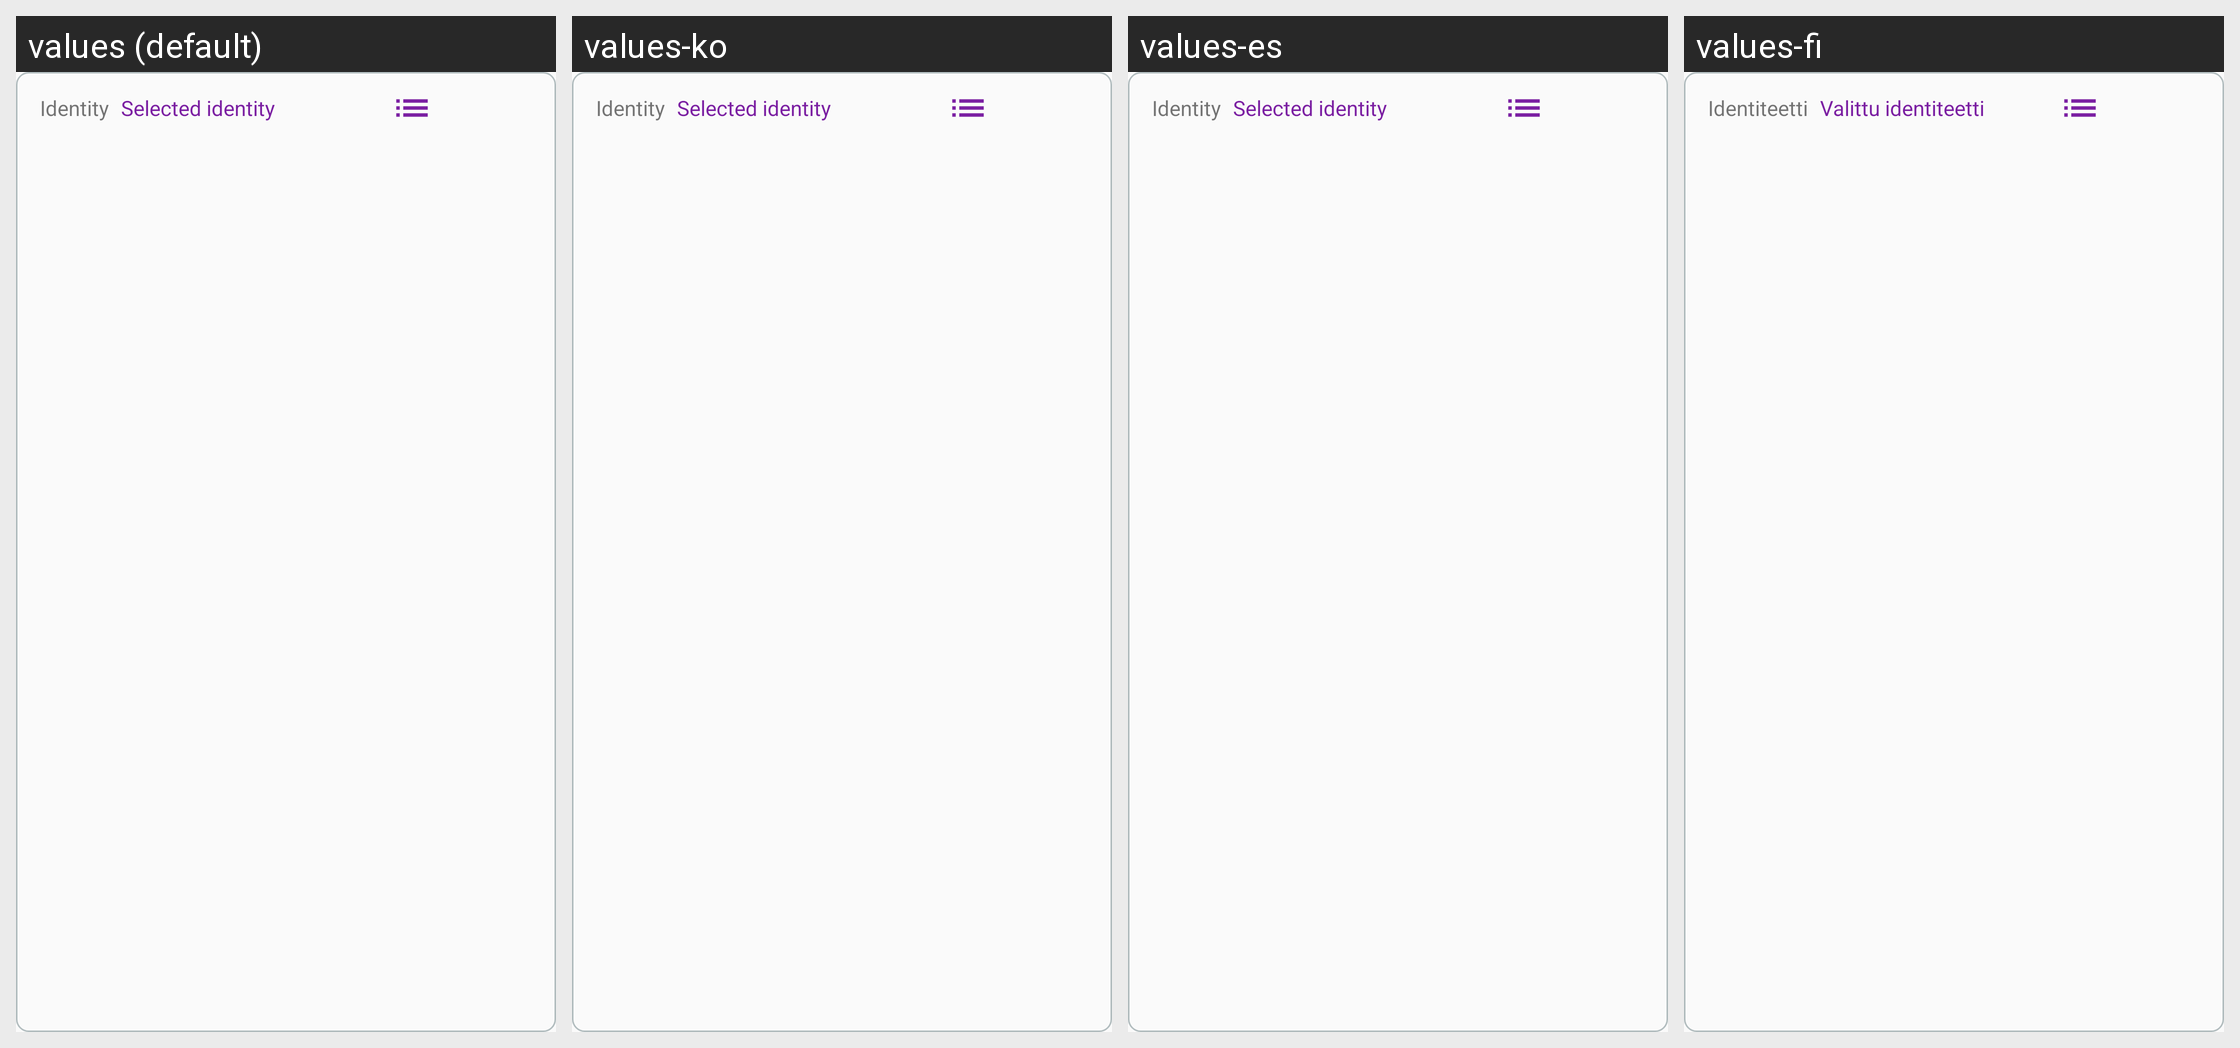

Locale-by-locale string values for the Android screen shown in this grid:
Android screen res/layout/fragment_identity_selector.xml rendered under 4 locales, left to right: values (default), values-ko, values-es, values-fi. Device: Nexus 5 (rendered at 1080×1920; each locale shown at half size, 540×960, under a caption strip naming it); theme AppTheme.
Other locales in the repository, not shown: values-ar, values-ca, values-cs, values-de, values-fr, values-he, values-hi, values-hu, values-id, values-it, values-ja, values-nl, values-no, values-pl, values-pt, values-ru, values-sl, values-sv, values-zh.
Strings drawn on this screen, with the default value and each locale's value (text and hints the layout hard-codes, and strings that could not be matched under every locale, appear in the picture but are not listed):

main_selected_identity
  values: Selected identity
  values-ko: Selected identity
  values-es: Selected identity
  values-fi: Valittu identiteetti

identity
  values: Identity
  values-ko: Identity
  values-es: Identity
  values-fi: Identiteetti
